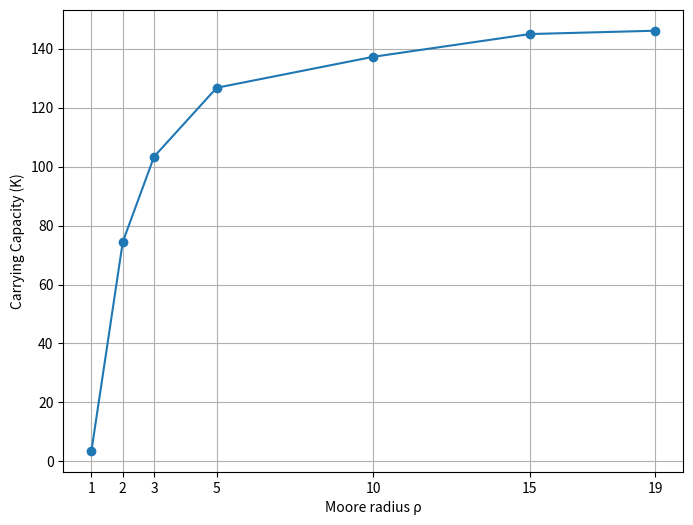

Python code for this plot:
import matplotlib.pyplot as plt

# Data
r_values = [1, 2, 3, 5, 10, 15, 19]
carrying_capacities = [3.64, 74.44,103.35, 126.71, 137.21, 144.92, 146.05]
# Plot
plt.figure(figsize=(8, 6))
plt.plot(r_values, carrying_capacities, '-o')  # Line with markers
plt.xlabel('Moore radius ρ')
plt.ylabel('Carrying Capacity (K)')
#plt.title('Carrying Capacity vs Moore Radius r (Alpha = 0)')

plt.xticks(r_values)
plt.grid(True)
plt.show()
